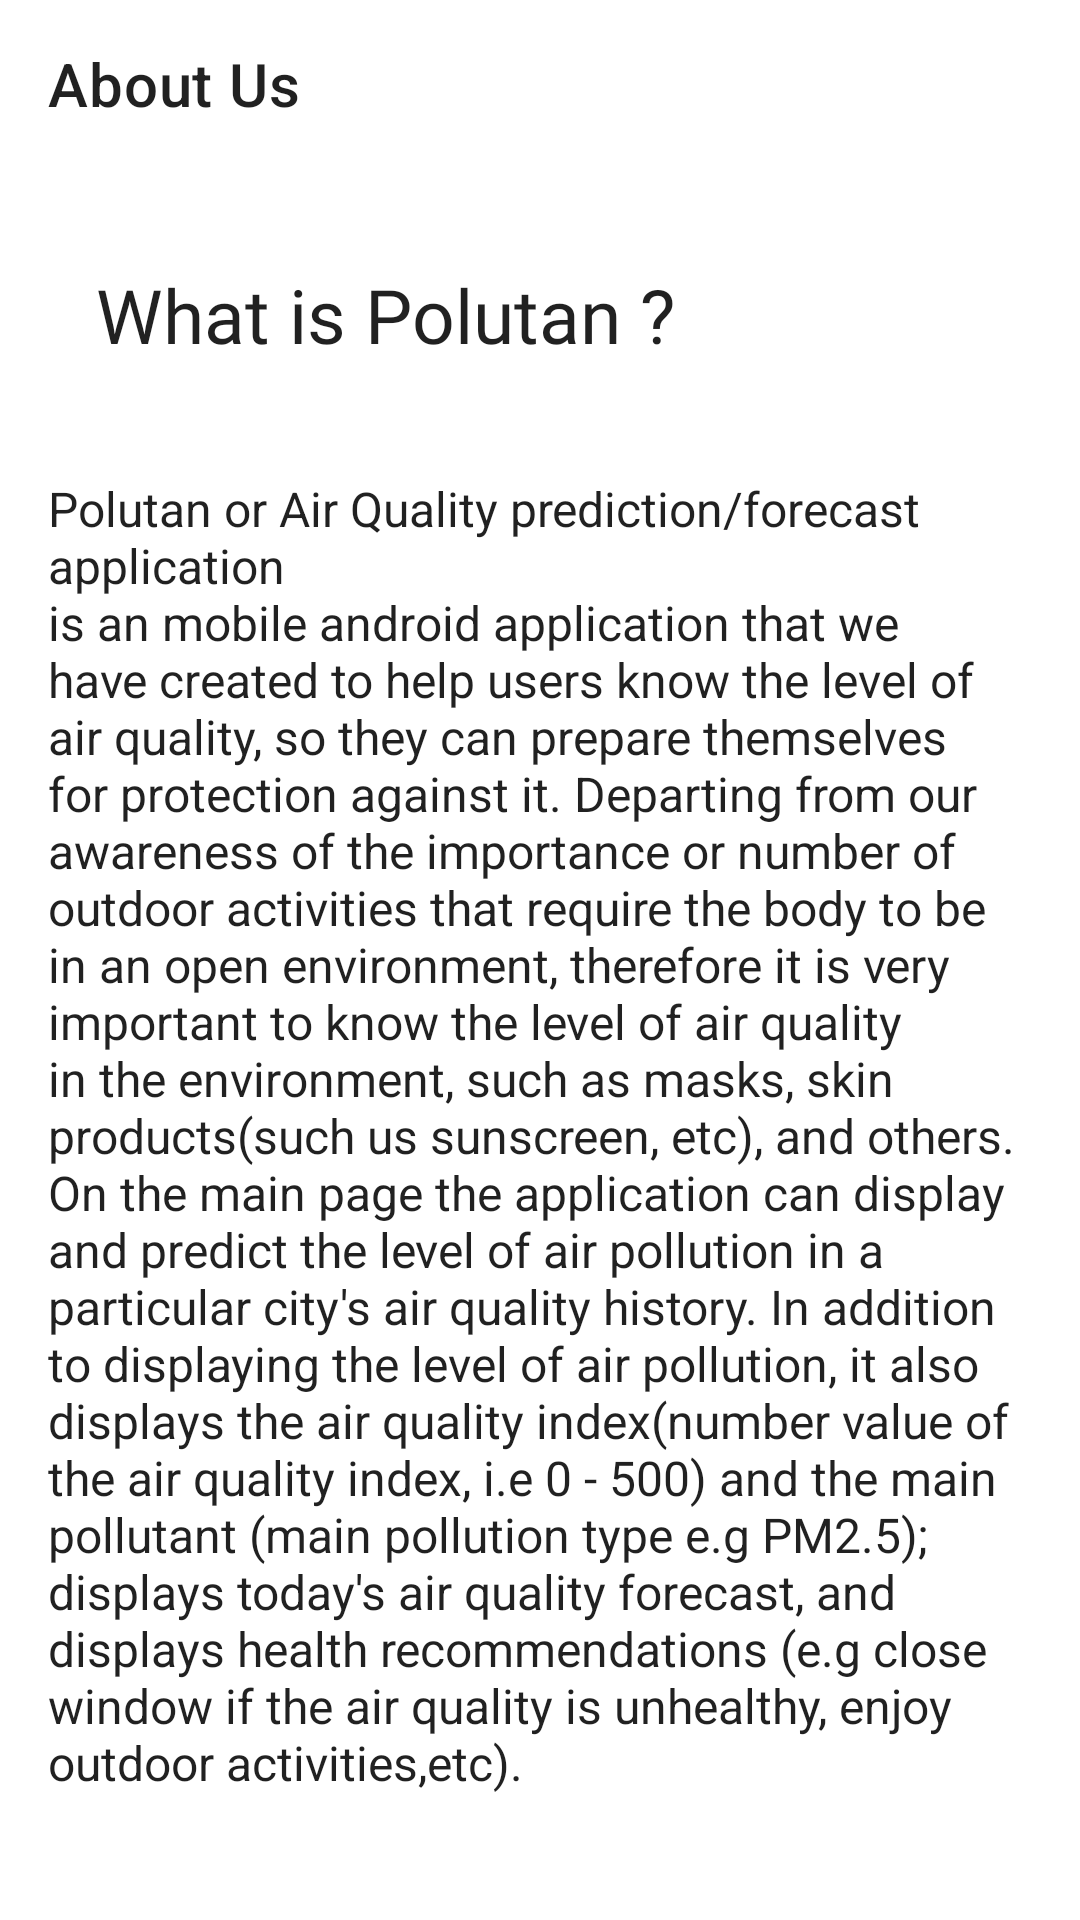

This screen was rendered from an Android layout file. Write that file and the resources it references.
<!-- AndroidManifest.xml: application theme Theme.PolutanApp -->
<!-- res/layout/fragment_about_us.xml -->
<?xml version="1.0" encoding="utf-8"?>
<androidx.constraintlayout.widget.ConstraintLayout xmlns:android="http://schemas.android.com/apk/res/android"
    xmlns:app="http://schemas.android.com/apk/res-auto"
    xmlns:tools="http://schemas.android.com/tools"
    android:id="@+id/fragment_about_us"
    android:layout_width="match_parent"
    android:layout_height="match_parent"
    tools:context=".ui.aboutus.AboutUsFragment">

    <androidx.appcompat.widget.Toolbar
        android:id="@+id/toolbar_about_us"
        android:layout_width="match_parent"
        android:layout_height="?attr/actionBarSize"
        app:layout_constraintTop_toTopOf="parent"
        app:title="@string/title_about_us" />


    <TextView
        android:id="@+id/tv_what_is_polutan"
        android:layout_width="wrap_content"
        android:layout_height="wrap_content"
        android:layout_marginStart="32dp"
        android:layout_marginTop="32dp"
        android:fontFamily="@font/roboto_bold"
        android:text="@string/what_is_polutan"
        android:textColor="?android:textColorPrimary"
        android:textSize="25sp"
        app:layout_constraintStart_toStartOf="parent"
        app:layout_constraintTop_toBottomOf="@+id/toolbar_about_us" />

    <TextView
        android:id="@+id/tv_description_about_us"
        android:layout_width="wrap_content"
        android:layout_height="wrap_content"
        android:layout_marginTop="32dp"
        android:paddingStart="16dp"
        android:paddingTop="5dp"
        android:paddingEnd="16dp"
        android:text="@string/about_us_description"
        android:textSize="16sp"
        android:textColor="?android:textColorPrimary"
        app:layout_constraintEnd_toEndOf="parent"
        app:layout_constraintStart_toStartOf="parent"
        app:layout_constraintTop_toBottomOf="@+id/tv_what_is_polutan" />


</androidx.constraintlayout.widget.ConstraintLayout>
<!-- resources referenced by this layout -->
<resources>
  <string name="about_us_description">Polutan or Air Quality prediction/forecast application \nis an mobile android application that we have created to help users know the level of air quality, so they can prepare themselves for protection against it. Departing from our awareness of the importance or number of outdoor activities that require the body to be in an open environment, therefore it is very important to know the level of air quality in the environment, such as masks, skin products(such us sunscreen, etc), and others. On the main page the application can display and predict the level of air pollution in a particular city\'s air quality history. In addition to displaying the level of air pollution, it also displays the air quality index(number value of the air quality index, i.e 0 - 500) and the main pollutant (main pollution type e.g PM2.5); displays today\'s air quality forecast, and displays health recommendations (e.g close window if the air quality is unhealthy, enjoy outdoor activities,etc).</string>
  <string name="title_about_us">About Us</string>
  <string name="what_is_polutan">What is Polutan ?</string>
  <style name="Theme.PolutanApp" parent="Theme.MaterialComponents.DayNight.DarkActionBar">
          
          <item name="colorPrimary">@color/blue_2</item>
          <item name="colorPrimaryVariant">@color/purple_700</item>
          <item name="colorOnPrimary">@color/white</item>
          
          <item name="colorSecondary">@color/teal_200</item>
          <item name="colorSecondaryVariant">@color/teal_700</item>
          <item name="colorOnSecondary">@color/black</item>
          
          <item name="android:statusBarColor" tools:targetApi="l">?attr/colorPrimaryVariant</item>
          
      </style>
  <color name="blue_2">#2797C8</color>
  <color name="purple_700">#FF3700B3</color>
  <color name="white">#FFFFFFFF</color>
  <color name="teal_200">#FF03DAC5</color>
  <color name="teal_700">#FF018786</color>
  <color name="black">#FF000000</color>
</resources>
